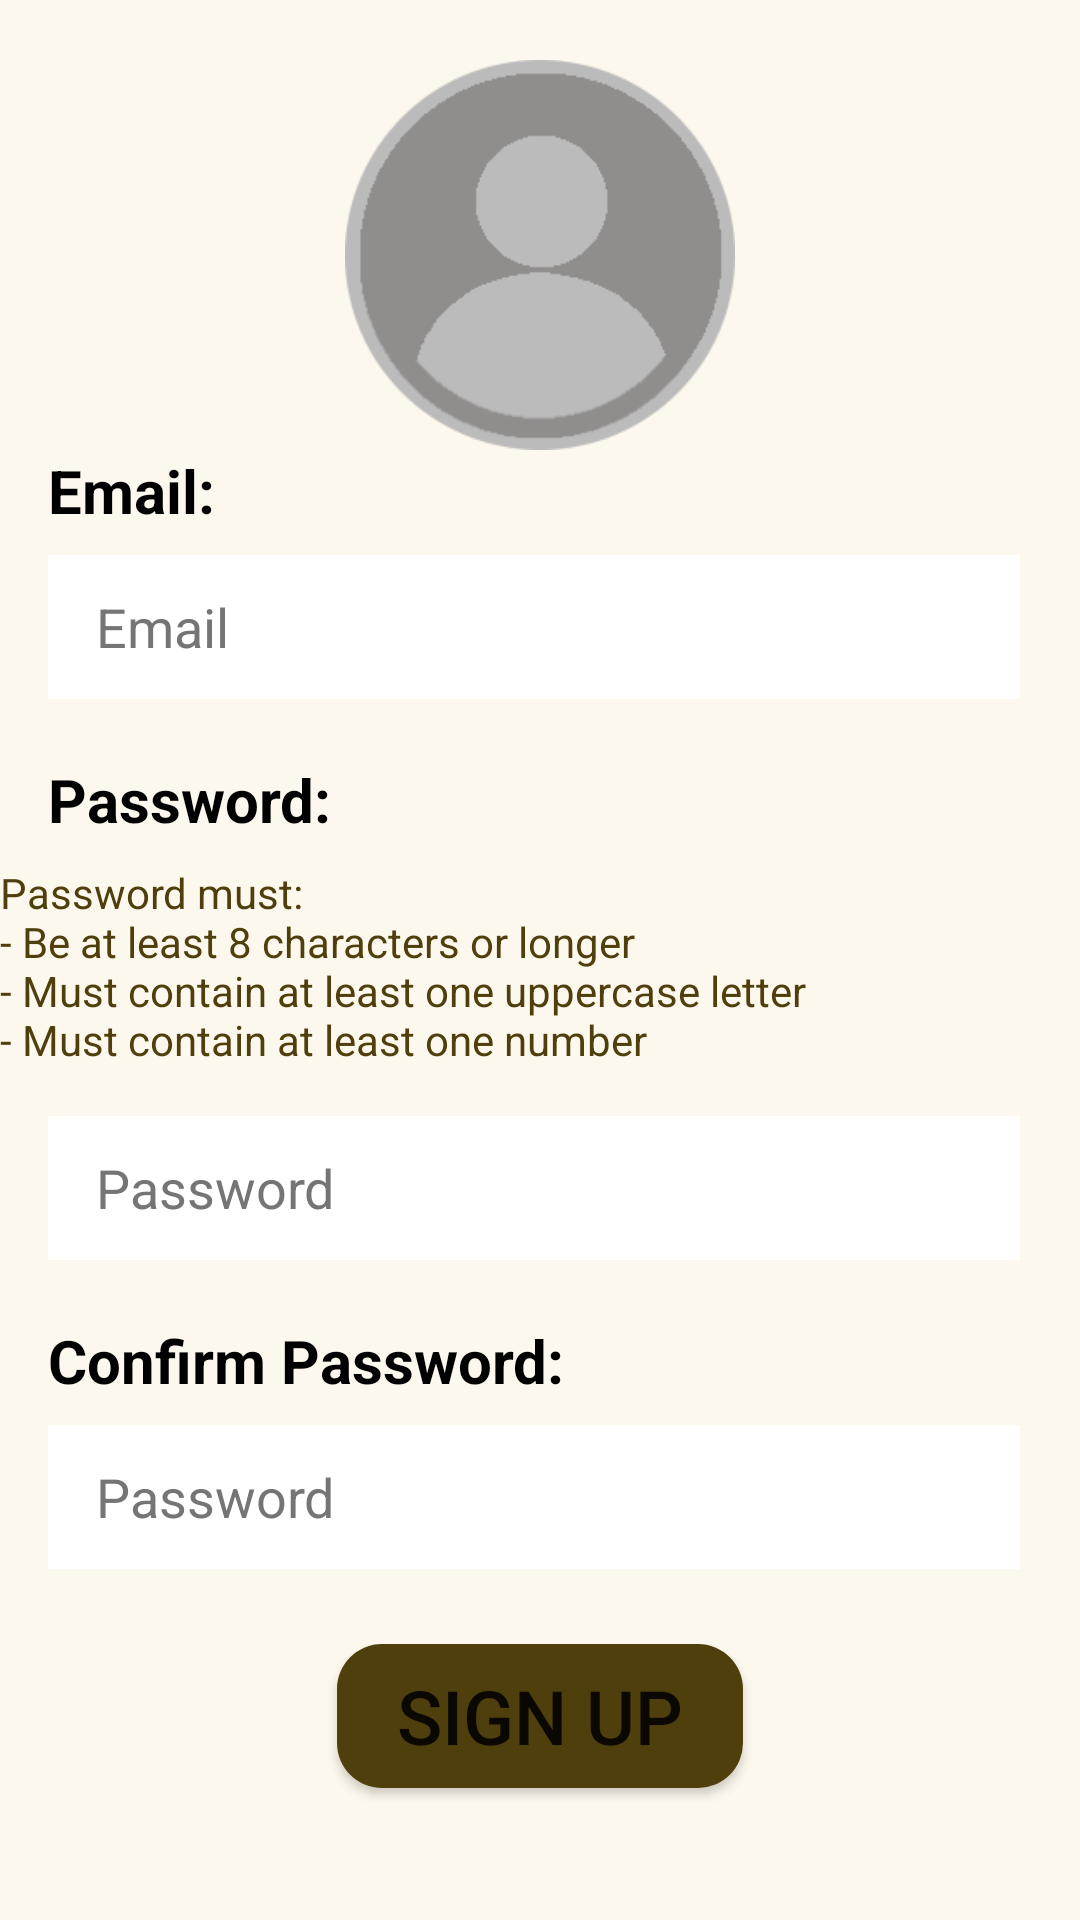

Layout XML and referenced resources for this Android screen:
<!-- AndroidManifest.xml: application theme Theme.HallMorgan_RenoReady_Android -->
<!-- res/layout/activity_sign_up.xml -->
<?xml version="1.0" encoding="utf-8"?>
<ScrollView xmlns:android="http://schemas.android.com/apk/res/android"
    xmlns:app="http://schemas.android.com/apk/res-auto"
    xmlns:tools="http://schemas.android.com/tools"
    android:layout_width="match_parent"
    android:layout_height="match_parent"
    android:background="@color/creme_white"
    android:orientation="vertical">

    <LinearLayout
        android:layout_width="match_parent"
        android:layout_height="wrap_content"
        android:orientation="vertical">

        <LinearLayout
            android:id="@+id/progressOverlay"
            android:layout_width="match_parent"
            android:layout_height="726dp"
            android:background="#33000000"
            android:visibility="gone"
            android:orientation="vertical"
            android:gravity="center"
            android:layout_gravity="center_horizontal">

            <TextView
                android:layout_width="wrap_content"
                android:layout_height="wrap_content"
                android:textColor="@color/creme_white"
                android:text="@string/creating_your_account"
                android:layout_gravity="center"/>

            <ProgressBar
                android:layout_width="wrap_content"
                android:layout_height="wrap_content"
                android:layout_gravity="center" />
        </LinearLayout>

        <androidx.constraintlayout.widget.ConstraintLayout
            android:layout_width="match_parent"
            android:layout_height="wrap_content"
            android:layout_marginTop="20dp">

            <ImageView
                android:id="@+id/profilePic_signUp"
                android:layout_width="130dp"
                android:layout_height="130dp"
                android:layout_gravity="center_horizontal"
                android:src="@drawable/defaultprofilepic"
                app:layout_constraintBottom_toBottomOf="parent"
                app:layout_constraintEnd_toEndOf="parent"
                app:layout_constraintStart_toStartOf="parent"
                app:layout_constraintTop_toTopOf="parent"
                android:contentDescription="@string/profile_picture"
                android:clickable="true"/>

            <ImageView
                android:layout_width="50dp"
                android:layout_height="50dp"
                android:layout_marginBottom="4dp"
                android:src="@drawable/ic_camera"
                app:layout_constraintBottom_toBottomOf="parent"
                app:layout_constraintEnd_toStartOf="@+id/guideline2"
                app:layout_constraintStart_toStartOf="@+id/guideline"
                android:contentDescription="@string/camera_icon_description" />

            <androidx.constraintlayout.widget.Guideline
                android:id="@+id/guideline"
                android:layout_width="wrap_content"
                android:layout_height="wrap_content"
                android:orientation="vertical"
                app:layout_constraintGuide_begin="232dp" />

            <androidx.constraintlayout.widget.Guideline
                android:id="@+id/guideline2"
                android:layout_width="wrap_content"
                android:layout_height="wrap_content"
                android:orientation="vertical"
                app:layout_constraintGuide_begin="282dp" />

        </androidx.constraintlayout.widget.ConstraintLayout>

        <TextView
            android:text="@string/email"
            style="@style/textViewStyle.label" />

        <EditText
            android:id="@+id/newEmail_editText"
            android:hint="@string/placement_email"
            android:inputType="textEmailAddress"
            style="@style/editTextStyle"
            android:importantForAutofill="no"/>

        <TextView
            android:layout_marginTop="20dp"
            android:text="@string/password"
            style="@style/textViewStyle.label" />

        <TextView
            style="@style/textViewStyle"
            android:layout_marginTop="8dp"
            android:layout_marginBottom="8dp"
            android:maxLines="5"
            android:text="@string/password_requirements" />

        <EditText
            android:id="@+id/newPassword_editText"
            style="@style/editTextStyle"
            android:hint="@string/placementText_password"
            android:importantForAutofill="no"
            android:inputType="textPassword"
            tools:ignore="DuplicateSpeakableTextCheck" />

        <TextView
            android:layout_marginTop="20dp"
            android:text="@string/confirm_password"
            style="@style/textViewStyle.label" />

        <EditText
            android:id="@+id/confirmPassword_editText"
            android:hint="@string/placementText_password"
            android:inputType="textPassword"
            style="@style/editTextStyle"
            android:importantForAutofill="no"/>

        <Button
            android:id="@+id/newUser_signUp_button"
            android:text="@string/sign_up"
            android:textSize="25sp"
            android:background="@drawable/brown_button_rounded_corners"
            style="@style/bigButtonStyle" />


    </LinearLayout>


</ScrollView>
<!-- resources referenced by this layout -->
<resources>
  <color name="creme_white">#FDF8ED</color>
  <!-- drawable brown_button_rounded_corners (drawable) -->
  <?xml version="1.0" encoding="utf-8"?>
  <shape xmlns:android="http://schemas.android.com/apk/res/android"
      android:shape="rectangle">
      <solid android:color="@color/dark_brown"/>
      <corners android:radius="15dp"/>
  
  </shape>
  <!-- drawable defaultprofilepic: png bitmap (drawable, 7506 bytes) -->
  <string name="camera_icon_description">Camera Icon</string>
  <string name="confirm_password">Confirm Password:</string>
  <string name="creating_your_account">Creating your account…</string>
  <string name="email">Email:</string>
  <string name="password">Password:</string>
  <string name="password_requirements">Password must:\n- Be at least 8 characters or longer\n- Must contain at least one uppercase letter\n- Must contain at least one number</string>
  <string name="placementText_password">Password</string>
  <string name="placement_email">Email</string>
  <string name="profile_picture">Profile Picture</string>
  <string name="sign_up">SIGN UP</string>
  <style name="bigButtonStyle">
          <item name="android:layout_width">wrap_content</item>
          <item name="android:layout_height">wrap_content</item>
          <item name="android:textSize">25sp</item>
          <item name="android:paddingTop">4dp</item>
          <item name="android:paddingBottom">4dp</item>
          <item name="android:paddingStart">20dp</item>
          <item name="android:paddingEnd">20dp</item>
          <item name="android:layout_marginTop">25dp</item>
          <item name="android:layout_marginBottom">20dp</item>
          <item name="android:layout_gravity">center_horizontal</item>
      </style>
  <style name="editTextStyle">
          <item name="android:layout_width">match_parent</item>
          <item name="android:layout_height">wrap_content</item>
          <item name="android:layout_marginStart">16dp</item>
          <item name="android:layout_marginTop">8dp</item>
          <item name="android:layout_marginEnd">20dp</item>
          <item name="android:background">@color/white</item>
          <item name="android:minHeight">48dp</item>
          <item name="android:paddingStart">16dp</item>
          <item name="android:paddingEnd">20dp</item>
          <item name="android:textColorHint">#757575</item>
      </style>
  <style name="textViewStyle">
          <item name="android:textColor">@color/dark_brown</item>
          <item name="android:layout_width">wrap_content</item>
          <item name="android:layout_height">wrap_content</item>
      </style>
  <style name="textViewStyle.label">
          <item name="android:layout_marginStart">16dp</item>
          <item name="android:textColor">@color/black</item>
          <item name="android:textStyle">bold</item>
          <item name="android:textSize">20sp</item>
      </style>
  <style name="Theme.HallMorgan_RenoReady_Android" parent="Theme.MaterialComponents.DayNight.DarkActionBar">
          
          <item name="colorPrimary">@color/dark_brown</item>
          <item name="colorPrimaryVariant">@color/darker_brown</item>
          <item name="colorOnPrimary">@color/creme_white</item>
          
          <item name="colorSecondary">@color/light_blue</item>
          <item name="colorSecondaryVariant">@color/darker_cyan</item>
          <item name="colorOnSecondary">@color/darker_brown</item>
          
          <item name="android:statusBarColor">?attr/colorPrimaryVariant</item>
          
      </style>
  <color name="dark_brown">#4F3F0D</color>
  <color name="white">#FFFFFFFF</color>
  <color name="black">#FF000000</color>
  <color name="darker_brown">#352A09</color>
  <color name="light_blue">#ACE2E2</color>
  <color name="darker_cyan">#95DADA</color>
</resources>
